Dataset: dataset_itr2 (GitHub, aarushshenoy/plant). Classes: grape healthy, tomato late blight, tomato two-spotted spider mite, tomato target spot, tomato yellow leaf curl virus.

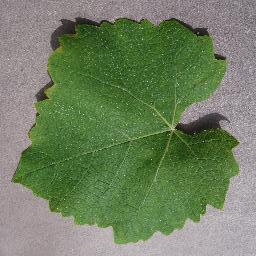
Label: grape healthy

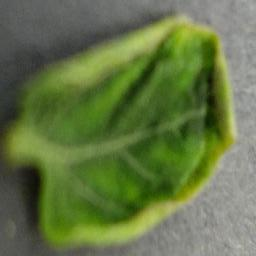
Label: tomato yellow leaf curl virus

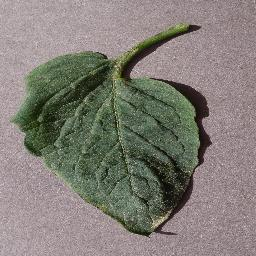
Label: tomato target spot

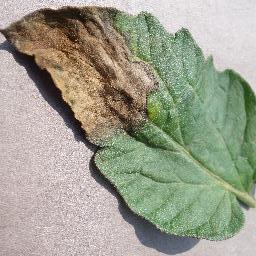
Label: tomato late blight

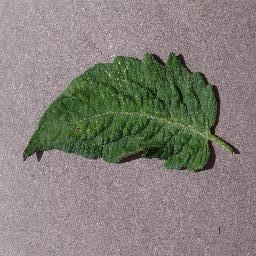
Label: tomato two-spotted spider mite

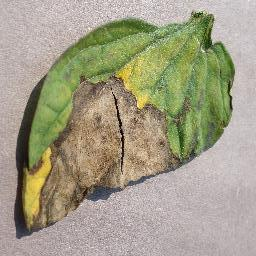
Label: tomato late blight
